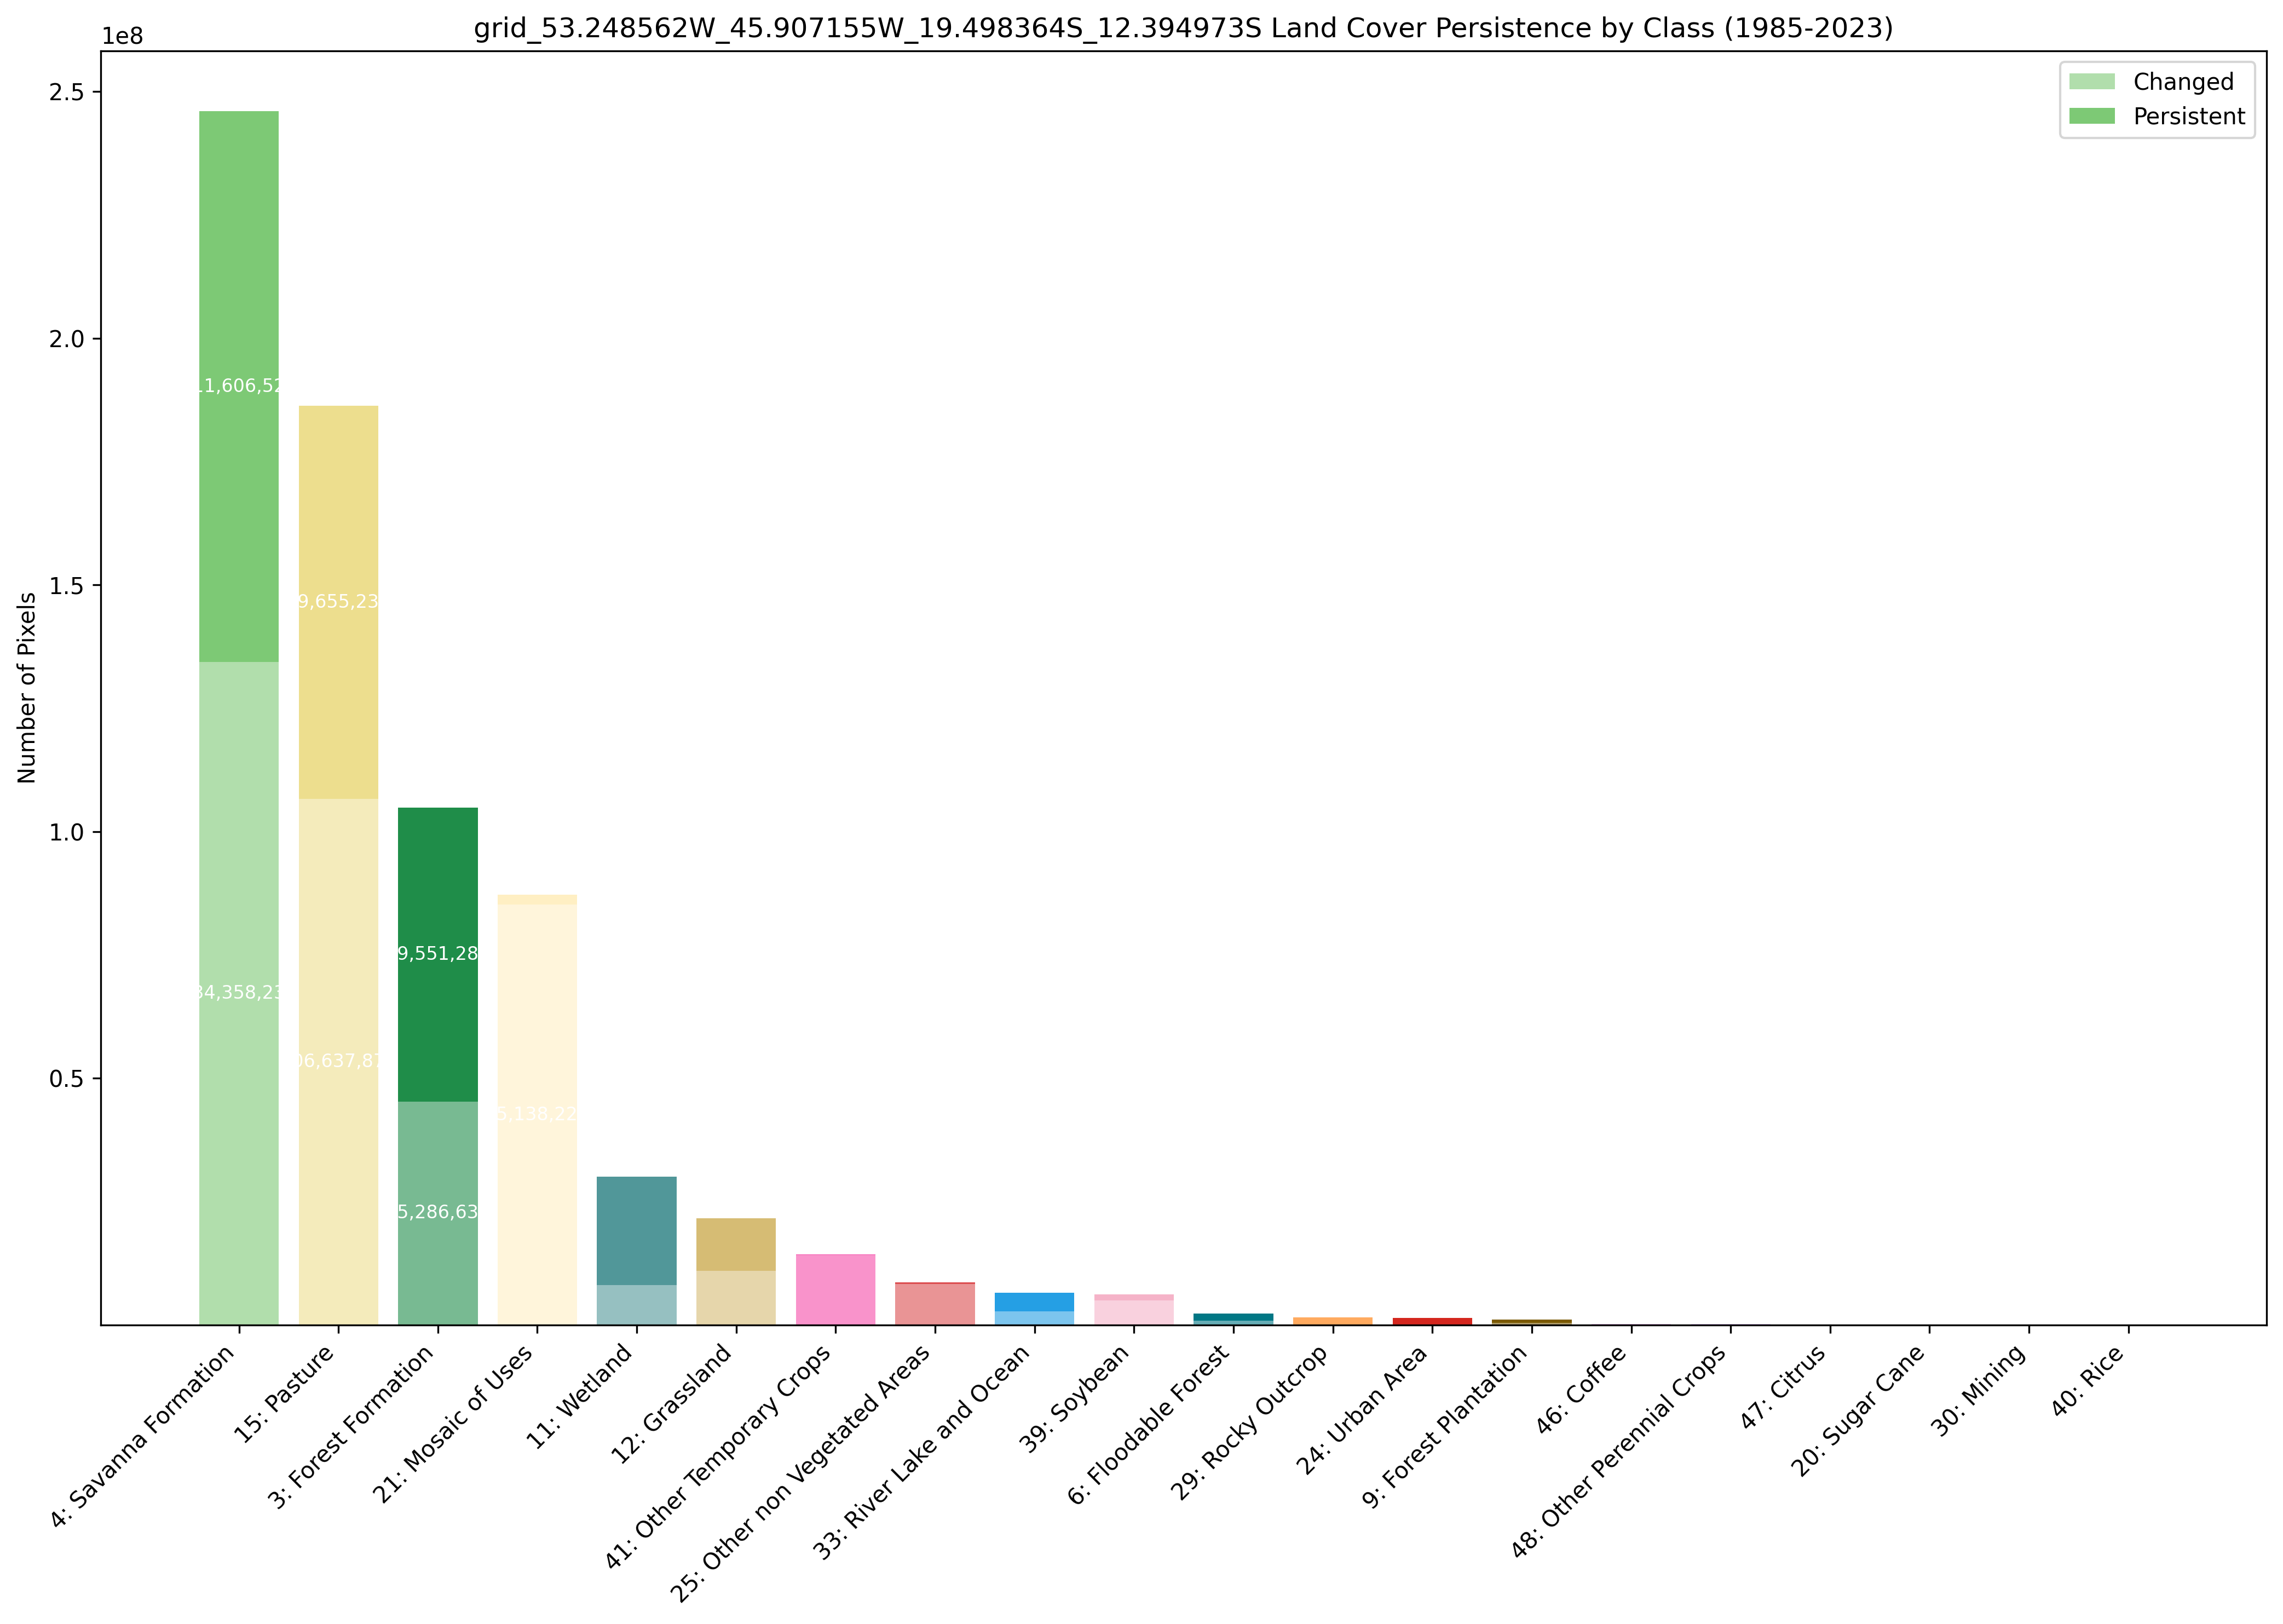

Data behind this chart, as committed beside it:
Class, Label, Color, Initial_Pixels, Persistent_Pixels, Changed_Pixels, Persistent_Percent
4, Savanna Formation, #7dc975, 245964763, 111606529, 134358234, 45.4%
15, Pasture, #edde8e, 186293110, 79655232, 106637878, 42.8%
3, Forest Formation, #1f8d49, 104837917, 59551282, 45286635, 56.8%
21, Mosaic of Uses, #ffefc3, 87153983, 2015761, 85138222, 2.3%
11, Wetland, #519799, 30075466, 21980226, 8095240, 73.1%
12, Grassland, #d6bc74, 21547664, 10639970, 10907694, 49.4%
41, Other Temporary Crops, #f54ca9, 14239981, 107429, 14132552, 0.8%
25, Other non Vegetated Areas, #db4d4f, 8623980, 302899, 8321081, 3.5%
33, River Lake and Ocean, #259fe4, 6451583, 3707367, 2744216, 57.5%
39, Soybean, #f5b3c8, 6203582, 1289715, 4913867, 20.8%
6, Floodable Forest, #007785, 2297717, 1450150, 847567, 63.1%
29, Rocky Outcrop, #ffaa5f, 1489316, 1476085, 13231, 99.1%
24, Urban Area, #d4271e, 1384468, 1378142, 6326, 99.5%
9, Forest Plantation, #7a5900, 1049210, 690071, 359139, 65.8%
46, Coffee, #d68fe2, 196881, 46526, 150355, 23.6%
48, Other Perennial Crops, #e6ccff, 117472, 2751, 114721, 2.3%
47, Citrus, #9932cc, 44378, 1086, 43292, 2.4%
20, Sugar Cane, #db7093, 29597, 786, 28811, 2.7%
30, Mining, #9c0027, 17198, 16350, 848, 95.1%
40, Rice, #c71585, 12, 0, 12, 0.0%
